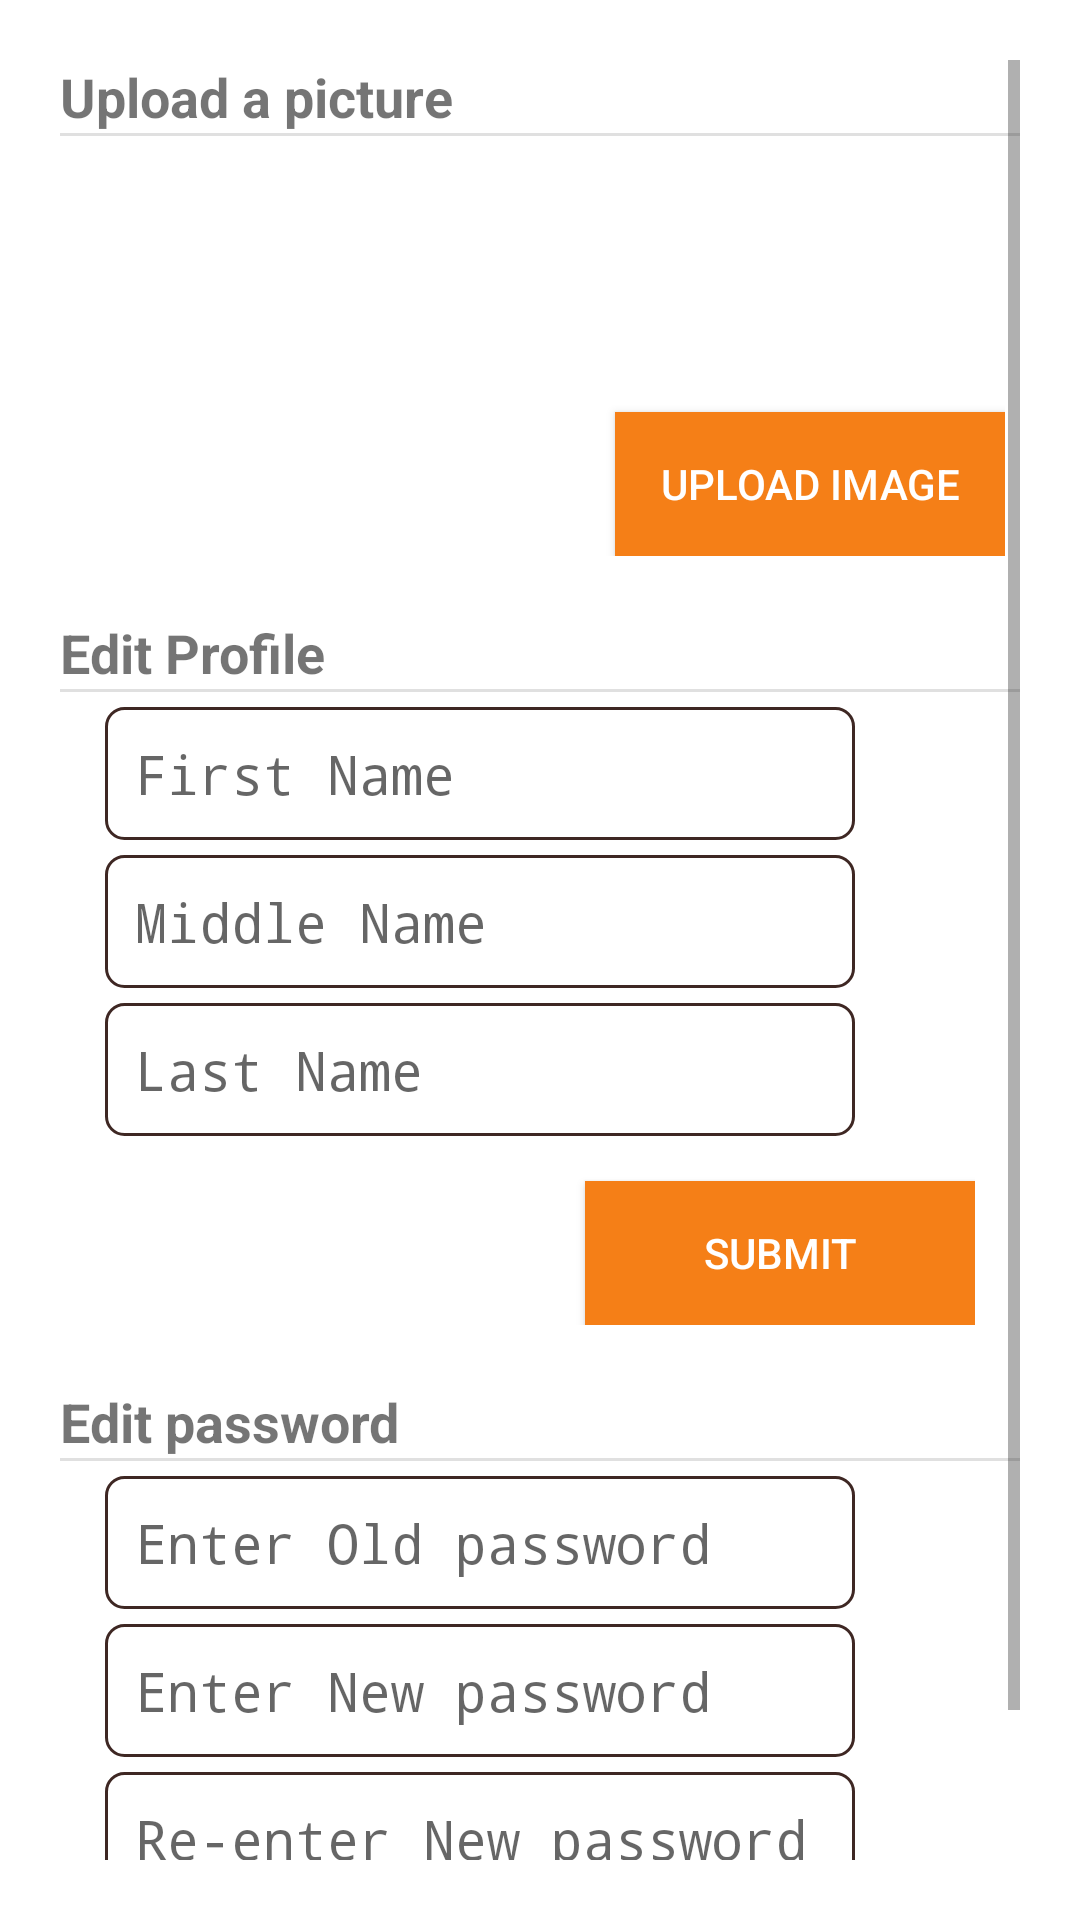

Produce the Android XML layout that renders to this screen, including the resource entries it uses.
<!-- AndroidManifest.xml: application theme AppTheme -->
<!-- res/layout/fragment_account.xml -->
<?xml version="1.0" encoding="utf-8"?>
<ScrollView xmlns:android="http://schemas.android.com/apk/res/android"
    xmlns:tools="http://schemas.android.com/tools"
    android:layout_width="match_parent"
    android:layout_height="wrap_content"
    android:background="@color/windowBackground"
    android:padding="20dp"
    tools:context="com.droid.omega.easepay.AccountFragment">
    <LinearLayout
        android:layout_width="match_parent"
        android:layout_height="wrap_content"
        android:orientation="vertical"
        android:nestedScrollingEnabled="false">
        <TextView
            android:layout_width="wrap_content"
            android:layout_height="wrap_content"
            android:textStyle="bold"
            android:textSize="18sp"
            android:text="Upload a picture"/>

        <View
            style="@style/Divider"
            />

        <RelativeLayout
            android:layout_marginTop="20dp"
            android:layout_gravity="center_horizontal"
            android:layout_width="wrap_content"
            android:layout_height="wrap_content">
            <ImageView
                android:id="@+id/profile_img"
                android:layout_width="120dp"
                android:layout_height="120dp"
                android:src="@drawable/ic_account_circle_black_48dp"
                android:layout_gravity="center"
                android:layout_marginRight="60dp"
                />

            <Button
                android:id="@+id/upload_img_btn"
                android:layout_toRightOf="@+id/profile_img"
                android:layout_width="130dp"
                android:layout_height="wrap_content"
                android:text="upload image"
                android:layout_alignBottom="@+id/profile_img"
                android:background="@color/main_btn"
                android:textColor="@color/windowBackground"/>
        </RelativeLayout>



        <TextView
            android:layout_width="wrap_content"
            android:layout_height="wrap_content"
            android:textStyle="bold"
            android:text="Edit Profile"
            android:textSize="18sp"
            android:layout_marginTop="20dp"/>
        <View
            style="@style/Divider"/>

        <RelativeLayout
            android:layout_gravity="center_horizontal"
            android:layout_width="wrap_content"
            android:layout_height="wrap_content">


            <EditText
                android:id="@+id/profile_fname"
                android:layout_width="250dp"
                android:layout_gravity="center"
                android:layout_height="wrap_content"
                android:hint="First Name"
                android:singleLine="true"
                android:typeface="monospace"
                android:background="@drawable/edittext_border"
                android:layout_marginBottom="5dp"
                android:layout_marginTop="5dp"/>

            <EditText
                android:id="@+id/profile_mname"
                android:layout_width="250dp"
                android:layout_gravity="center"
                android:layout_height="wrap_content"
                android:hint="Middle Name"
                android:singleLine="true"
                android:layout_below="@+id/profile_fname"
                android:typeface="monospace"
                android:background="@drawable/edittext_border"
                android:layout_marginBottom="5dp"/>
            <EditText
                android:id="@+id/profile_lname"
                android:layout_width="250dp"
                android:layout_gravity="center"
                android:layout_height="wrap_content"
                android:hint="Last Name"
                android:singleLine="true"
                android:layout_below="@+id/profile_mname"
                android:typeface="monospace"
                android:background="@drawable/edittext_border"
                android:layout_marginBottom="5dp"/>

            <Button
                android:id="@+id/submit_profile_btn"
                android:layout_width="130dp"
                android:layout_height="wrap_content"
                android:text="@string/btn_submit"
                android:layout_gravity="right"
                android:layout_marginTop="10dp"
                android:layout_below="@+id/profile_lname"
                android:background="@color/main_btn"
                android:layout_marginLeft="160dp"
                android:textColor="@color/windowBackground"/>

    </RelativeLayout>


        <TextView
            android:layout_width="wrap_content"
            android:layout_height="wrap_content"
            android:textStyle="bold"
            android:text="Edit password"
            android:textSize="18sp"
            android:layout_marginTop="20dp"/>
        <View
            style="@style/Divider"
            />

        <RelativeLayout
            android:layout_width="wrap_content"
            android:layout_height="wrap_content"
            android:layout_gravity="center_horizontal">

            <EditText
                android:id="@+id/old_password"
                android:layout_width="250dp"
                android:layout_gravity="center"
                android:layout_height="wrap_content"
                android:hint="Enter Old password"
                android:inputType="textPassword"
                android:singleLine="true"
                android:typeface="monospace"
                android:background="@drawable/edittext_border"
                android:layout_marginBottom="5dp"
                android:layout_marginTop="5dp"/>
            <EditText
                android:id="@+id/new_password"
                android:layout_width="250dp"
                android:layout_gravity="center"
                android:layout_height="wrap_content"
                android:hint="Enter New password"
                android:inputType="textPassword"
                android:singleLine="true"
                android:layout_below="@+id/old_password"
                android:typeface="monospace"
                android:background="@drawable/edittext_border"
                android:layout_marginBottom="5dp"/>
            <EditText
                android:id="@+id/new_password2"
                android:layout_width="250dp"
                android:layout_gravity="center"
                android:layout_height="wrap_content"
                android:hint="Re-enter New password"
                android:inputType="textPassword"
                android:singleLine="true"
                android:layout_below="@+id/new_password"
                android:typeface="monospace"
                android:background="@drawable/edittext_border"
                android:layout_marginBottom="5dp"/>
            <Button
                android:id="@+id/submit_password_btn"
                android:layout_width="130dp"
                android:layout_height="wrap_content"
                android:text="@string/btn_submit"
                android:layout_marginLeft="160dp"
                android:background="@color/main_btn"
                android:layout_marginTop="10dp"
                android:layout_below="@+id/new_password2"
                android:textColor="@color/windowBackground"/>

        </RelativeLayout>

    </LinearLayout>
</ScrollView>
<!-- resources referenced by this layout -->
<resources>
  <color name="main_btn">#F57F17</color>
  <color name="windowBackground">#FFFFFF</color>
  <!-- drawable edittext_border (drawable) -->
  <?xml version="1.0" encoding="utf-8"?>
  <shape xmlns:android="http://schemas.android.com/apk/res/android">
      <solid android:color="@android:color/transparent"/>
      <padding android:bottom="10dp"
          android:left="10dp"
          android:right="10dp"
          android:top="10dp"/>
      <stroke
          android:width="1dp"
          android:color="@color/colorPrimaryDark"/>
      <corners
          android:radius="6dp"/>
  
  </shape>
  <string name="btn_submit">submit</string>
  <style name="Divider">
          <item name="android:layout_width">match_parent</item>
          <item name="android:layout_height">1dp</item>
          <item name="android:background">?android:attr/listDivider</item>
      </style>
  <style name="AppTheme" parent="Theme.AppCompat.Light.DarkActionBar">
          
          <item name="colorPrimary">@color/colorPrimary</item>
          <item name="colorPrimaryDark">@color/colorPrimaryDark</item>
          <item name="colorAccent">@color/colorAccent</item>
      </style>
  <color name="colorPrimaryDark">#3e2723</color>
  <color name="colorPrimary">#4e342e</color>
  <color name="colorAccent">#ffa726</color>
</resources>
